Run: headless pygame with SDL's dummy video driver; simulated clock (each Clock.tick advances the game by its frame time, no real sleeping); random seed 0; keys injected as events and as key.get_pressed() state; no mouse input.
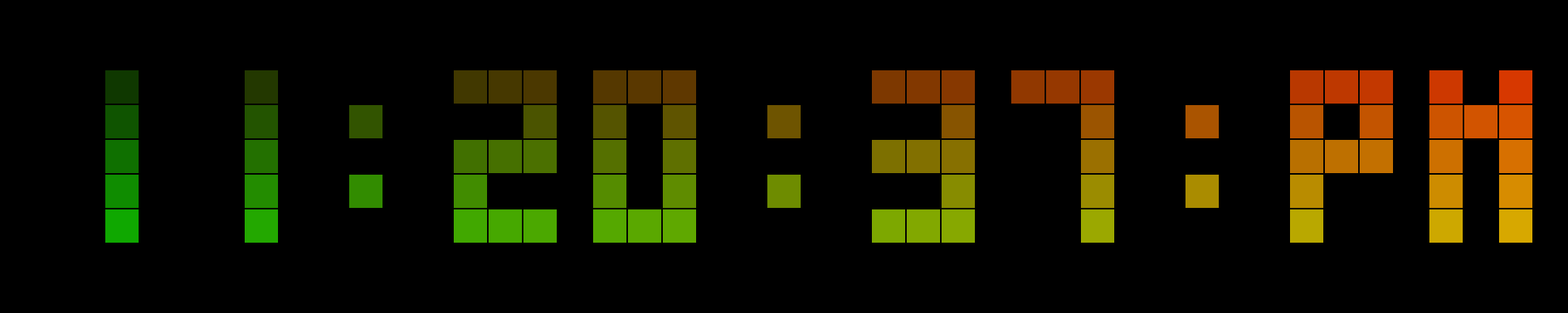
Frame 1 of 4 · flips 1–60 · no input
Frame 2 of 4 · flips 61–180 · tapped SPACE, RETURN · held RIGHT (→), D · screen unchanged from frame 1, image omitted
Frame 3 of 4 · flips 181–300 · held DOWN (↓), S · screen unchanged from frame 2, image omitted
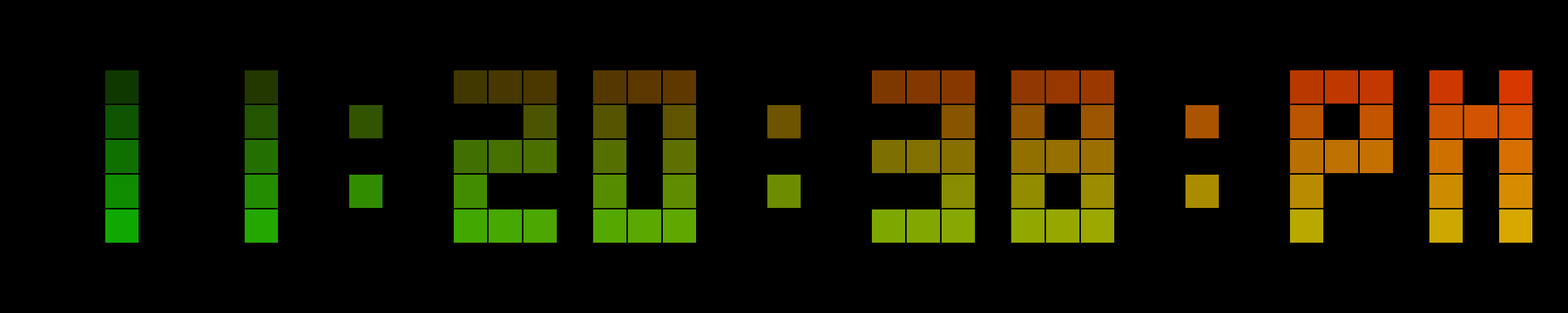
Frame 4 of 4 · flips 301–420 · held LEFT (←), A, UP (↑), W

The pygame program that drew these frames:

from random import randint, choice
import pygame
from datetime import datetime

USA_TIME_FORMAT = 1 # 12h format with AM/PM (1 or 0)
SECOND = 1 # SECOND on the clock (1 or 0)
SIZE = 45

class Clock_face():
	def __init__(self, app):
		self.all_char = {
			'0' : [(0,0), (0,1), (0,2), (0,3), (0,4), (1,0), (1,4), (2,0), (2,1), (2,2), (2,3), (2,4)],
			'1' : [(2,0), (2,1), (2,2), (2,3), (2,4)],
			'2' : [(0,0), (0,2), (0,3), (0,4), (1,0), (1,2), (1,4), (2,0), (2,1), (2,2), (2,4)],
			'3' : [(0,0), (0,2), (0,4), (1,0), (1,2), (1,4), (2,0), (2,1), (2,2), (2,3), (2,4)],
			'4' : [(0,0), (0,1), (0,2), (1,2), (2,0), (2,1), (2,2), (2,3), (2,4)],
			'5' : [(0,0), (0,1), (0,2), (0,4), (1,0), (1,2), (1,4), (2,0), (2,2), (2,3), (2,4)],
			'6' : [(0,0), (0,1), (0,2), (0,3), (0,4), (1,0), (1,2), (1,4), (2,0), (2,2), (2,3), (2,4)],
			'7' : [(0,0), (1,0), (2,0), (2,1), (2,2), (2,3), (2,4)],
			'8' : [(0,0), (0,1), (0,2), (0,3), (0,4), (1,0), (1,2), (1,4), (2,0), (2,1), (2,2), (2,3), (2,4)],
			'9' : [(0,0), (0,1), (0,2), (0,4), (1,0), (1,2), (1,4), (2,0), (2,1), (2,2), (2,3), (2,4)],
			':' : [(1,1), (1,3)],
			"s" : [(0,0), (0,1), (0,2), (0,4), (1,0), (1,2), (1,4), (2,0), (2,2), (2,3), (2,4)],
			"t" : [(0,0), (1,0), (2,0), (1,1), (1,2), (1,3), (1,4)],
			"a" : [(1,0), (1,2), (0,1), (0,2), (0,3), (0,4), (2,1), (2,2), (2,3), (2,4)],
			"r" : [(0,0), (0,1), (0,2), (0,3), (0,4), (1,0), (1,2), (1,3), (2,0), (2,1), (2,2), (2,4)],
			"m" : [(0,0), (0,1), (0,2), (0,3), (0,4), (1,1), (2,0), (2,1), (2,2), (2,3), (2,4)],
			"p" : [(0,0), (0,1), (0,2), (0,3), (0,4), (1,0), (1,2), (2,0), (2,1), (2,2)],
			" " : []
		}

		if app.element_count % 2 == 1:
			self.time = " " * ((app.element_count - 5) // 2) + "start" + " " * ((app.element_count - 5) // 2)
		else:
			self.time = "".join([str(choice([i for i in self.all_char.keys()])) for i in range(app.element_count)])

		self.chars = [Time_char(app, i, self.all_char[char]) for i, char in enumerate(self.time)]

	def draw(self):
		[char.draw(app) for char in self.chars]

	def update(self):
		if SECOND == 0:
			self.time = datetime.now().strftime("%M")
		else:
			self.time = datetime.now().strftime("%M:%S") 

		if USA_TIME_FORMAT == 0:
			self.time = datetime.now().strftime("%H:") + self.time
		else:
			self.time = datetime.now().strftime("%I:") + self.time + datetime.now().strftime(":%p").lower()

		[char.update(self.all_char[self.time[i]]) for i, char in enumerate(self.chars)]

class Time_char():
	def __init__(self, app, i, char):
		self.x = (app.row - (app.element_count*3 + app.element_count + 1)) // 2 + (1 * (i+1) + i * 3) 
		self.y = (app.col - 7)//2 + 1
		chanel = lambda: randint(40, 220)
		self.color = (chanel(), chanel(), chanel()) 
		self.char = char

	def draw(self, app):
		# Rainbow 1
		[pygame.draw.rect(app.display, (255 // app.row * (self.x + x1), 255 // app.col * (self.y + y1), 255 // app.width // app.height * (self.x + x1) * (self.y + y1)), ((self.x + x1) * app.cell_size + 1, (self.y + y1) * app.cell_size + 1, app.cell_size - 2, app.cell_size - 2)) for x1, y1 in self.char]
		# Rainbow 2
		# [pygame.draw.rect(app.display, (255 // app.row * self.x, 255 // app.col * (self.y + 6), 255 // app.width // app.height * (self.x + x1) * (self.y + y1)), ((self.x + x1) * app.cell_size + 1, (self.y + y1) * app.cell_size + 1, app.cell_size - 2, app.cell_size - 2)) for x1, y1 in self.char]
		# Random color 
		# [pygame.draw.rect(app.display, self.color, ((self.x + x1) * app.cell_size + 1, (self.y + y1) * app.cell_size + 1, app.cell_size - 2, app.cell_size - 2)) for x1, y1 in self.char]


	def update(self, char):
		self.char = char

class App():
	def __init__(self):
		self.cell_size = SIZE
		pygame.display.set_caption('МОИ СУПЕР ЧАСЫ С ГРАДИЕНТОМ')
		self.element_count = 5 + SECOND * 3 + USA_TIME_FORMAT * 3
		self.row = self.element_count * 3 + self.element_count + 1 #21
		self.col = 9 #7
		self.width = self.cell_size * self.row
		self.height = self.cell_size * self.col
		self.display = pygame.display.set_mode((self.width, self.height))
		self.clock = pygame.time.Clock()

	def run(self):
		My_clock = Clock_face(self)
		while True:
			self.clock.tick(15)
			self.display.fill(pygame.Color("black"))
			My_clock.draw()
			pygame.display.update()
			My_clock.update()
			[exit() for i in pygame.event.get() if i.type == pygame.QUIT]

if __name__ == '__main__':
	app = App()
	app.run()
